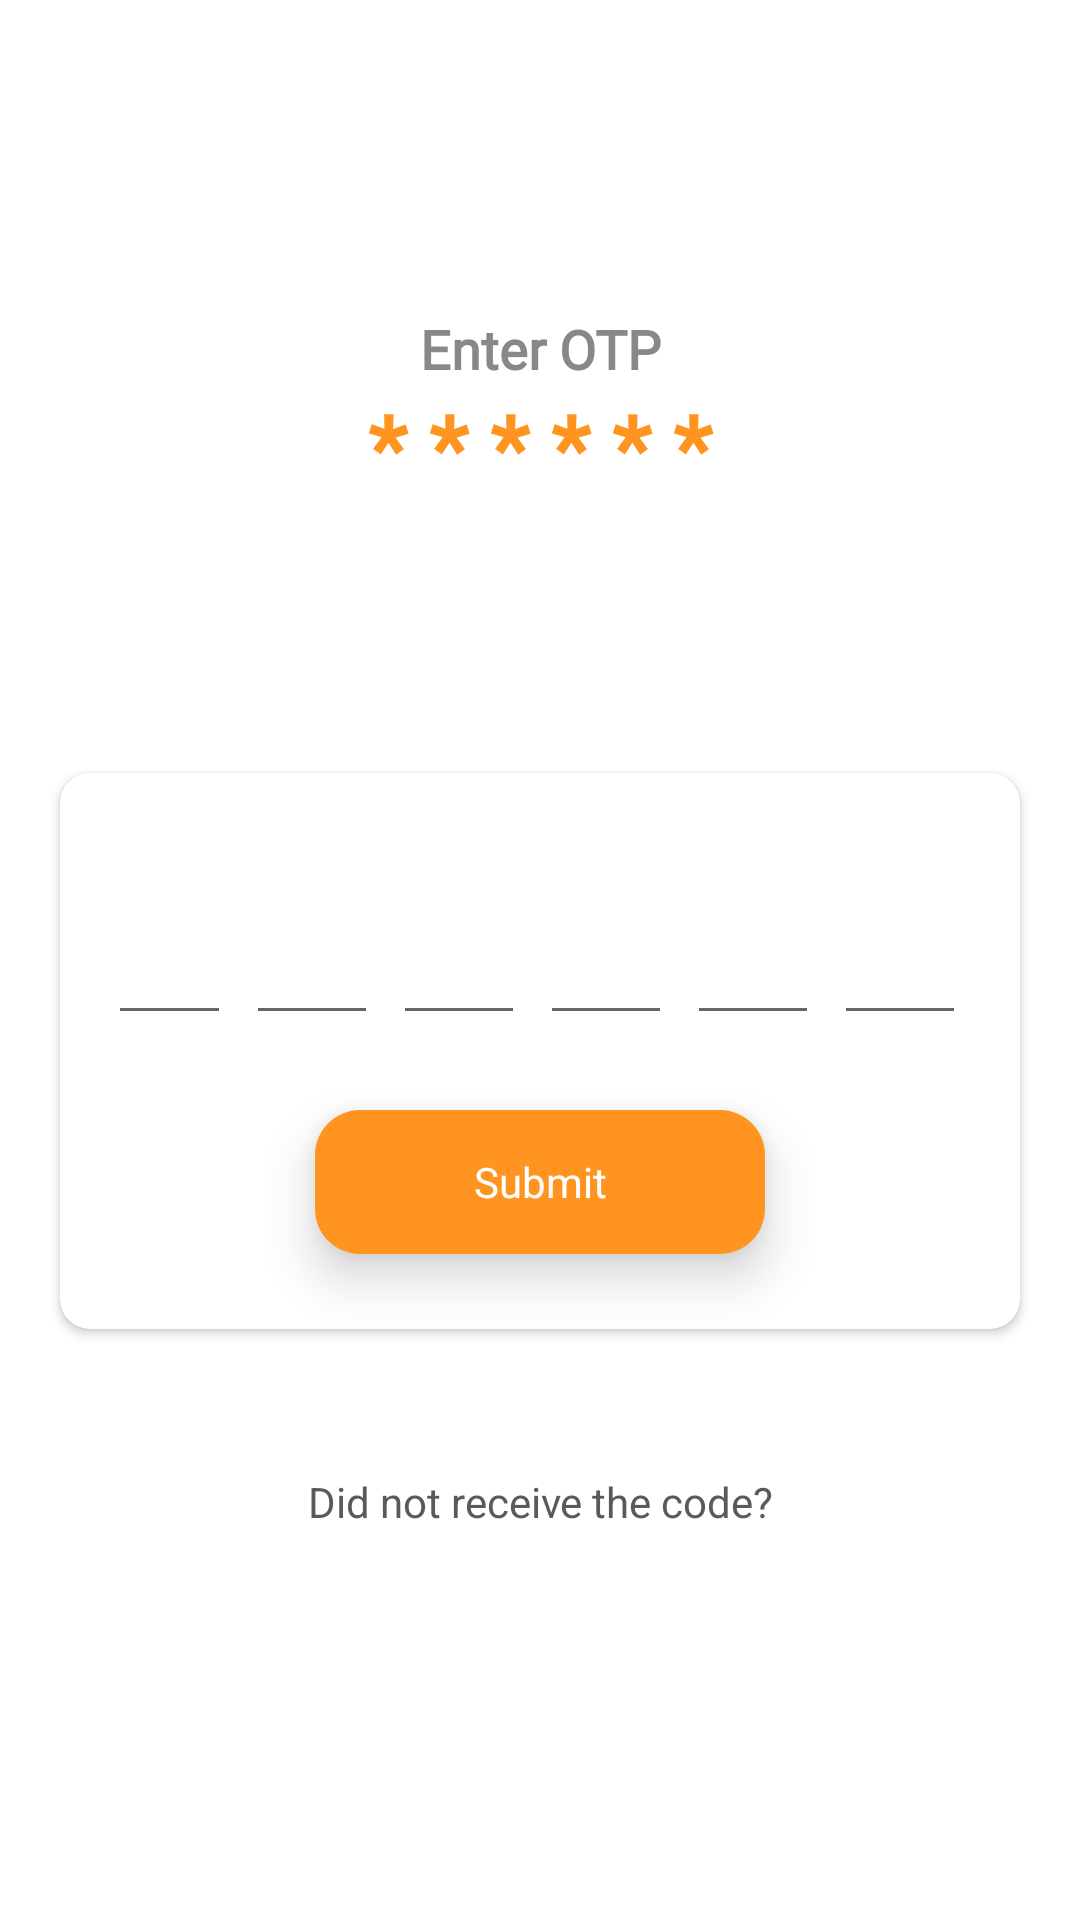

Write the Android layout XML for this screen, with the resource values it uses.
<!-- AndroidManifest.xml: application theme AppTheme -->
<!-- res/layout/activity_otp.xml -->
<?xml version="1.0" encoding="utf-8"?>
<ScrollView xmlns:android="http://schemas.android.com/apk/res/android"
    xmlns:app="http://schemas.android.com/apk/res-auto"
    android:layout_width="match_parent"
    android:layout_height="match_parent"
    xmlns:tools="http://schemas.android.com/tools"
    android:fillViewport="true"
    tools:context=".activity.VerifyPhoneActivity"
    android:background="@color/colorWhite">

    <LinearLayout
        android:layout_width="match_parent"
        android:layout_height="wrap_content"
        android:layout_gravity="center"
        android:gravity="center"
        android:orientation="vertical">

        <ImageView
            android:layout_width="wrap_content"
            android:layout_height="wrap_content"
            android:src="@drawable/ic_otp_top" />

        <View
            android:layout_width="match_parent"
            android:layout_height="25dp" />

        <TextView
            android:layout_width="match_parent"
            android:layout_height="wrap_content"
            android:fontFamily="@font/coresans_cr_medium"
            android:gravity="center"
            android:text="Enter OTP"
            android:textColor="@color/colorGreyLight"
            android:textSize="18dp"
            android:textStyle="bold" />

        <TextView
            android:layout_width="match_parent"
            android:layout_height="wrap_content"
            android:fontFamily="@font/coresans_cr_medium"
            android:gravity="center"
            android:text="* * * * * *"
            android:textColor="@color/colorPrimary"
            android:textSize="30dp"
            android:textStyle="bold" />

        <View
            android:layout_width="match_parent"
            android:layout_height="20dp" />

        <TextView
            android:id="@+id/txt_mob"
            android:layout_width="match_parent"
            android:layout_height="wrap_content"
            android:layout_marginTop="5dp"
            android:fontFamily="@font/coresans_cr_medium"
            android:gravity="center"
            android:text=""
            android:textColor="@color/colorGreyDark" />

        <View
            android:layout_width="match_parent"
            android:layout_height="25dp" />

        <androidx.cardview.widget.CardView
            android:layout_width="match_parent"
            android:layout_height="wrap_content"
            android:layout_margin="20dp"
            app:cardCornerRadius="10dp">

            <LinearLayout
                android:layout_width="match_parent"
                android:layout_height="wrap_content"
                android:layout_marginLeft="20dp"
                android:layout_marginTop="20dp"
                android:layout_marginRight="20dp"
                android:orientation="vertical">

                <LinearLayout
                    android:layout_width="match_parent"
                    android:layout_height="wrap_content"
                    android:gravity="center"
                    android:orientation="horizontal">

                    <com.google.android.material.textfield.TextInputLayout
                        android:layout_width="44dp"
                        android:layout_height="wrap_content"
                        android:layout_marginTop="10dp"
                        android:layout_marginRight="5dp"
                        android:textColorHint="@color/colorGreyLightest"
                        android:visibility="visible">

                        <com.google.android.material.textfield.TextInputEditText
                            android:id="@+id/ed_otp1"
                            android:layout_width="match_parent"
                            android:layout_height="wrap_content"
                            android:inputType="number"
                            android:gravity="center"
                            android:maxLength="1"
                            android:textStyle="bold"
                            android:textColor="@color/colorBlack" />
                    </com.google.android.material.textfield.TextInputLayout>

                    <com.google.android.material.textfield.TextInputLayout
                        android:layout_width="44dp"
                        android:layout_height="wrap_content"
                        android:layout_marginTop="10dp"
                        android:layout_marginRight="5dp"
                        android:textColorHint="@color/colorGreyLightest"
                        android:visibility="visible">

                        <com.google.android.material.textfield.TextInputEditText
                            android:id="@+id/ed_otp2"
                            android:layout_width="match_parent"
                            android:layout_height="wrap_content"
                            android:maxLength="1"
                            android:gravity="center"
                            android:textStyle="bold"
                            android:inputType="number"
                            android:textColor="@color/colorBlack"  />
                    </com.google.android.material.textfield.TextInputLayout>

                    <com.google.android.material.textfield.TextInputLayout
                        android:layout_width="44dp"
                        android:layout_height="wrap_content"
                        android:layout_marginTop="10dp"
                        android:layout_marginRight="5dp"
                        android:textColorHint="@color/colorGreyLightest"
                        android:visibility="visible">

                        <com.google.android.material.textfield.TextInputEditText
                            android:id="@+id/ed_otp3"
                            android:layout_width="match_parent"
                            android:maxLength="1"
                            android:layout_height="wrap_content"
                            android:gravity="center"
                            android:textStyle="bold"
                            android:inputType="number"
                            android:textColor="@color/colorBlack"  />
                    </com.google.android.material.textfield.TextInputLayout>

                    <com.google.android.material.textfield.TextInputLayout
                        android:layout_width="44dp"
                        android:layout_height="wrap_content"
                        android:layout_marginTop="10dp"
                        android:layout_marginRight="5dp"
                        android:textColorHint="@color/colorGreyLightest"
                        android:visibility="visible">

                        <com.google.android.material.textfield.TextInputEditText
                            android:id="@+id/ed_otp4"
                            android:layout_width="match_parent"
                            android:layout_height="wrap_content"
                            android:maxLength="1"
                            android:gravity="center"
                            android:textStyle="bold"
                            android:inputType="number"
                            android:textColor="@color/colorBlack"  />
                    </com.google.android.material.textfield.TextInputLayout>
                    <com.google.android.material.textfield.TextInputLayout
                        android:layout_width="44dp"
                        android:layout_height="wrap_content"
                        android:layout_marginTop="10dp"
                        android:layout_marginRight="5dp"
                        android:textColorHint="@color/colorGreyLightest"
                        android:visibility="visible">

                        <com.google.android.material.textfield.TextInputEditText
                            android:id="@+id/ed_otp5"
                            android:layout_width="match_parent"
                            android:layout_height="wrap_content"
                            android:maxLength="1"
                            android:gravity="center"
                            android:textStyle="bold"
                            android:inputType="number"
                            android:textColor="@color/colorBlack"  />
                    </com.google.android.material.textfield.TextInputLayout>
                    <com.google.android.material.textfield.TextInputLayout
                        android:layout_width="44dp"
                        android:layout_height="wrap_content"
                        android:layout_marginTop="10dp"
                        android:layout_marginRight="5dp"
                        android:textColorHint="@color/colorGreyLightest"
                        android:visibility="visible">

                        <com.google.android.material.textfield.TextInputEditText
                            android:id="@+id/ed_otp6"
                            android:layout_width="match_parent"
                            android:layout_height="wrap_content"
                            android:maxLength="1"
                            android:gravity="center"
                            android:textStyle="bold"
                            android:inputType="number"
                            android:textColor="@color/colorBlack"  />
                    </com.google.android.material.textfield.TextInputLayout>
                </LinearLayout>

                <TextView
                    android:id="@+id/btn_send"
                    android:layout_width="150dp"
                    android:layout_height="48dp"
                    android:layout_gravity="center"
                    android:layout_marginLeft="20dp"
                    android:layout_marginTop="30dp"
                    android:layout_marginRight="20dp"
                    android:background="@drawable/rounded_green2"
                    android:elevation="10dp"
                    android:gravity="center"
                    android:text="Submit"
                    android:textColor="@color/colorWhite" />


                <View
                    android:layout_width="match_parent"
                    android:layout_height="25dp" />
            </LinearLayout>
        </androidx.cardview.widget.CardView>

        <View
            android:layout_width="match_parent"
            android:layout_height="25dp" />

        <TextView
            android:layout_width="match_parent"
            android:layout_height="wrap_content"
            android:layout_gravity="center"
            android:gravity="center"
            android:padding="3dp"
            android:text="Did not receive the code?"
            android:textColor="@color/colorGreyDark" />

        <TextView
            android:id="@+id/btn_reenter"
            android:layout_width="match_parent"
            android:layout_height="48dp"
            android:layout_gravity="center"
            android:layout_marginLeft="20dp"
            android:layout_marginRight="20dp"
            android:elevation="10dp"
            android:gravity="center"
            android:visibility="gone"
            android:text="Re-Send"
            android:textColor="@color/colorPrimary" />

        <TextView
            android:id="@+id/btn_timer"
            android:layout_width="match_parent"
            android:layout_height="48dp"
            android:layout_gravity="center"
            android:layout_marginLeft="20dp"
            android:layout_marginRight="20dp"
            android:elevation="10dp"
            android:gravity="center"
            android:textColor="@color/colorGreyDark" />

    </LinearLayout>


</ScrollView>
<!-- resources referenced by this layout -->
<resources>
  <color name="colorBlack">#000000</color>
  <color name="colorGreyDark">#5A5A5A</color>
  <color name="colorGreyLight">#888888</color>
  <color name="colorGreyLightest">#CECECE</color>
  <color name="colorPrimary">#ff9420</color>
  <color name="colorWhite">#FFFFFF</color>
  <!-- drawable rounded_green2 (drawable) -->
  <?xml version="1.0" encoding="utf-8"?>
  <selector xmlns:android="http://schemas.android.com/apk/res/android">
      <item android:state_pressed="true">
          <shape xmlns:android="http://schemas.android.com/apk/res/android" android:shape="rectangle">
  
              <solid android:color="#c66500" />
  
              <corners android:bottomLeftRadius="15dp" android:bottomRightRadius="15dp" android:topLeftRadius="15dp" android:topRightRadius="15dp" />
  
  
          </shape>
      </item>
      <item android:state_pressed="false">
  
          <shape xmlns:android="http://schemas.android.com/apk/res/android" android:shape="rectangle">
  
              <solid android:color="#ff9420" />
  
              <corners android:bottomLeftRadius="15dp" android:bottomRightRadius="15dp" android:topLeftRadius="15dp" android:topRightRadius="15dp" />
  
  
          </shape>
      </item>
  </selector>
  <style name="AppTheme" parent="Theme.AppCompat.Light.DarkActionBar">
          
          <item name="fontFamily">@font/coresans_cr_regular</item>
          <item name="colorPrimary">@color/colorPrimary</item>
          <item name="colorPrimaryDark">@color/colorPrimaryDark</item>
          <item name="colorAccent">@color/colorAccent</item>
      </style>
  <color name="colorPrimaryDark">#c66500</color>
  <color name="colorAccent">#ffc555</color>
</resources>
